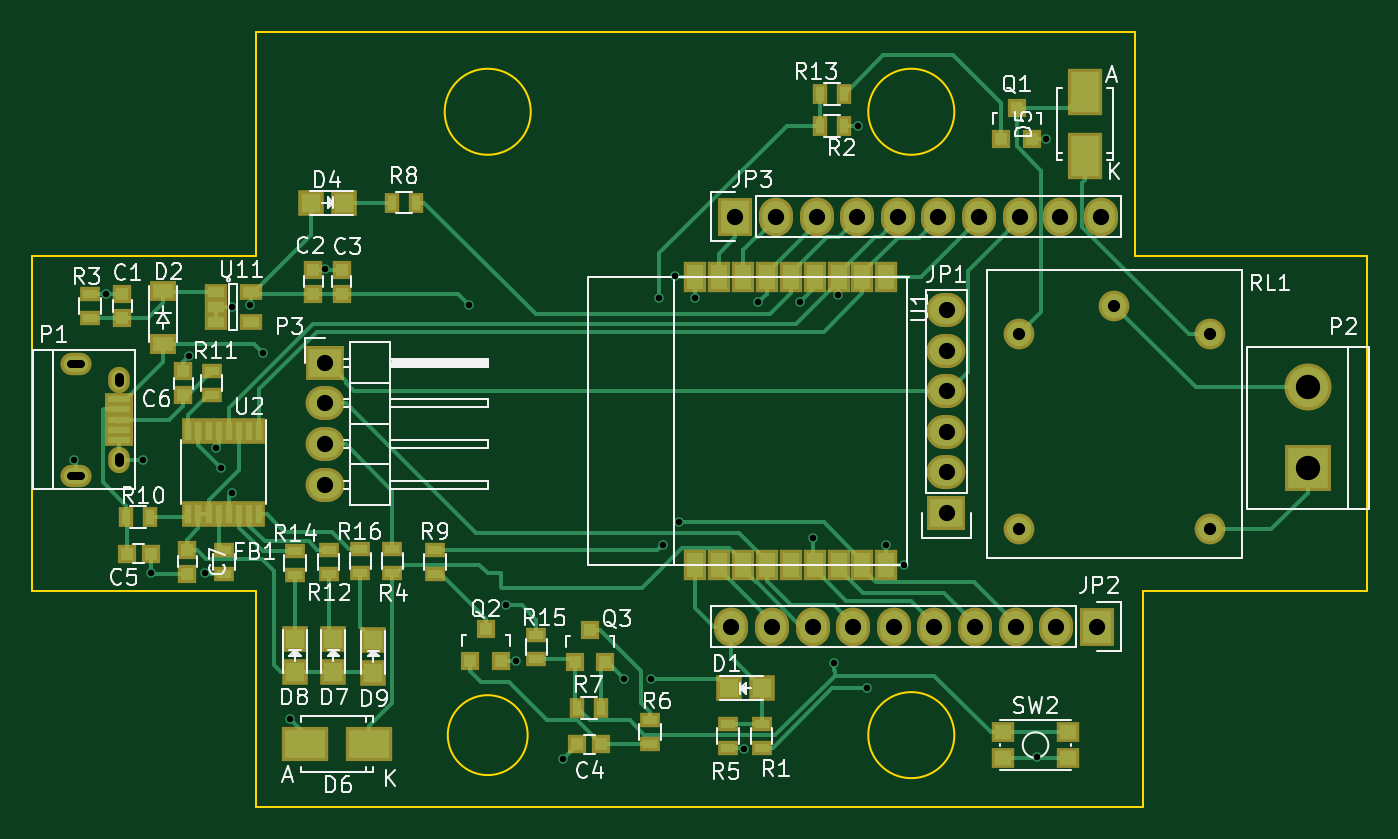
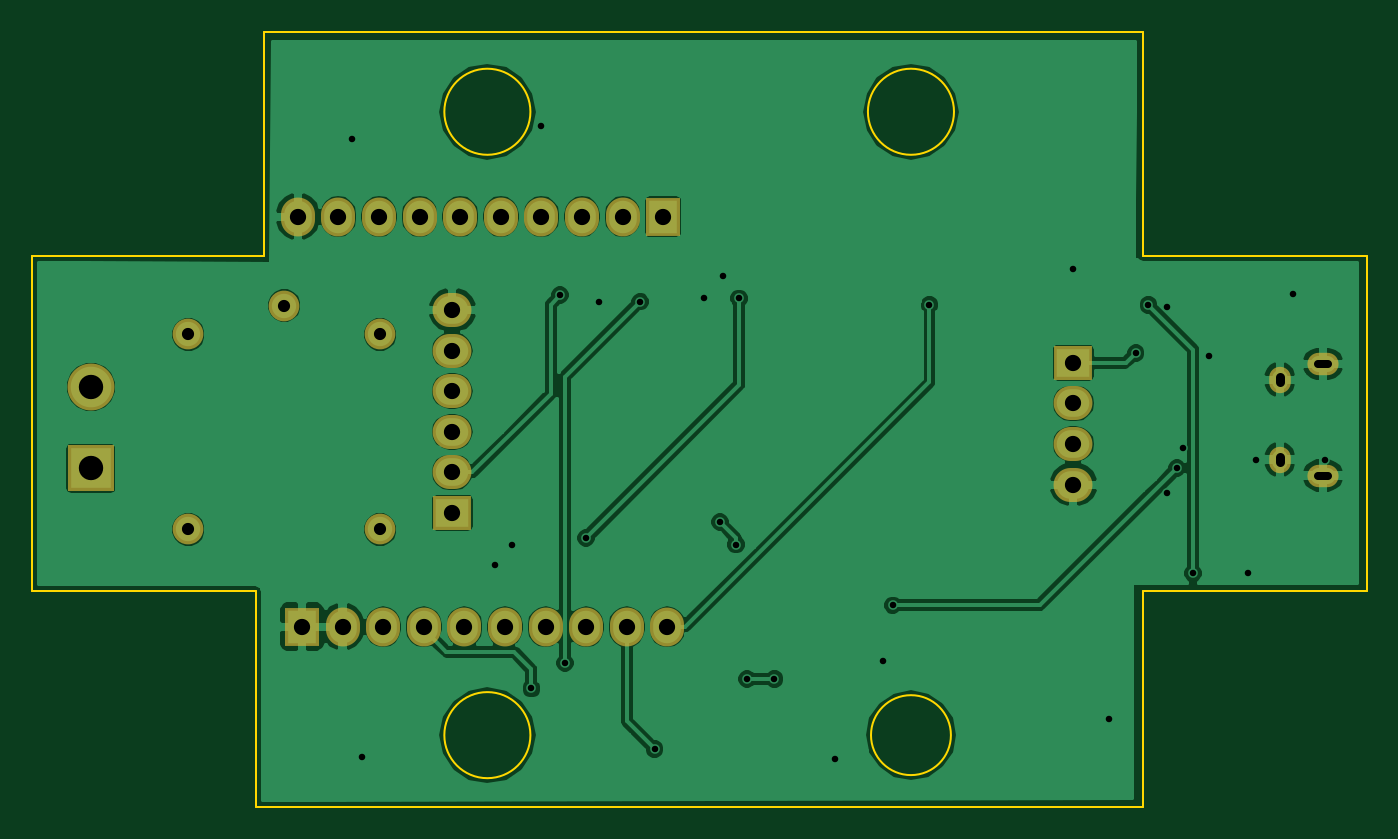
Circuit board: 10 layer files. Board 83.5 x 48.5 mm.
- bottom_copper: garage-opener-B.Cu.gbr (72795 bytes)
- bottom_mask: garage-opener-B.Mask.gbr (1631 bytes)
- paste: garage-opener-B.Paste.gbr (302 bytes)
- bottom_silk: garage-opener-B.SilkS.gbr (303 bytes)
- outline: garage-opener-Edge.Cuts.gbr (1273 bytes)
- top_copper: garage-opener-F.Cu.gbr (23691 bytes)
- top_mask: garage-opener-F.Mask.gbr (5183 bytes)
- paste: garage-opener-F.Paste.gbr (3854 bytes)
- top_silk: garage-opener-F.SilkS.gbr (44723 bytes)
- drill: garage-opener.drl (1538 bytes)

=== bottom_copper: garage-opener-B.Cu.gbr (72795 bytes, source omitted) ===
=== bottom_mask: garage-opener-B.Mask.gbr ===
G04 #@! TF.FileFunction,Soldermask,Bot*
%FSLAX46Y46*%
G04 Gerber Fmt 4.6, Leading zero omitted, Abs format (unit mm)*
G04 Created by KiCad (PCBNEW 4.0.2-4+6225~38~ubuntu15.10.1-stable) date Sat 09 Apr 2016 11:14:47 AM CDT*
%MOMM*%
G01*
G04 APERTURE LIST*
%ADD10C,0.100000*%
%ADD11R,2.127200X2.432000*%
%ADD12O,2.127200X2.432000*%
%ADD13R,2.432000X2.127200*%
%ADD14O,2.432000X2.127200*%
%ADD15O,1.350000X1.650000*%
%ADD16O,1.950000X1.400000*%
%ADD17R,2.940000X2.940000*%
%ADD18C,2.940000*%
%ADD19C,1.924000*%
G04 APERTURE END LIST*
D10*
D11*
X174200000Y-81814000D03*
D12*
X171660000Y-81814000D03*
X169120000Y-81814000D03*
X166580000Y-81814000D03*
X164040000Y-81814000D03*
X161500000Y-81814000D03*
X158960000Y-81814000D03*
X156420000Y-81814000D03*
X153880000Y-81814000D03*
X151340000Y-81814000D03*
D13*
X164802000Y-74702000D03*
D14*
X164802000Y-72162000D03*
X164802000Y-69622000D03*
X164802000Y-67082000D03*
X164802000Y-64542000D03*
X164802000Y-62002000D03*
D11*
X151594000Y-56160000D03*
D12*
X154134000Y-56160000D03*
X156674000Y-56160000D03*
X159214000Y-56160000D03*
X161754000Y-56160000D03*
X164294000Y-56160000D03*
X166834000Y-56160000D03*
X169374000Y-56160000D03*
X171914000Y-56160000D03*
X174454000Y-56160000D03*
D15*
X113024540Y-66359100D03*
X113024540Y-71359100D03*
D16*
X110324540Y-65359100D03*
X110324540Y-72359100D03*
D17*
X187408000Y-71908000D03*
D18*
X187408000Y-66828000D03*
D19*
X181312000Y-63526000D03*
X181312000Y-75726000D03*
X169312000Y-75726000D03*
X169312000Y-63526000D03*
X175312000Y-61726000D03*
D13*
X125940000Y-65304000D03*
D14*
X125940000Y-67844000D03*
X125940000Y-70384000D03*
X125940000Y-72924000D03*
M02*

=== paste: garage-opener-B.Paste.gbr ===
G04 #@! TF.FileFunction,Paste,Bot*
%FSLAX46Y46*%
G04 Gerber Fmt 4.6, Leading zero omitted, Abs format (unit mm)*
G04 Created by KiCad (PCBNEW 4.0.2-4+6225~38~ubuntu15.10.1-stable) date Sat 09 Apr 2016 11:14:47 AM CDT*
%MOMM*%
G01*
G04 APERTURE LIST*
%ADD10C,0.100000*%
G04 APERTURE END LIST*
D10*
M02*

=== bottom_silk: garage-opener-B.SilkS.gbr ===
G04 #@! TF.FileFunction,Legend,Bot*
%FSLAX46Y46*%
G04 Gerber Fmt 4.6, Leading zero omitted, Abs format (unit mm)*
G04 Created by KiCad (PCBNEW 4.0.2-4+6225~38~ubuntu15.10.1-stable) date Sat 09 Apr 2016 11:14:47 AM CDT*
%MOMM*%
G01*
G04 APERTURE LIST*
%ADD10C,0.100000*%
G04 APERTURE END LIST*
D10*
M02*

=== outline: garage-opener-Edge.Cuts.gbr ===
G04 #@! TF.FileFunction,Profile,NP*
%FSLAX46Y46*%
G04 Gerber Fmt 4.6, Leading zero omitted, Abs format (unit mm)*
G04 Created by KiCad (PCBNEW 4.0.2-4+6225~38~ubuntu15.10.1-stable) date Sat 09 Apr 2016 11:14:47 AM CDT*
%MOMM*%
G01*
G04 APERTURE LIST*
%ADD10C,0.100000*%
%ADD11C,0.150000*%
G04 APERTURE END LIST*
D10*
D11*
X138600000Y-88600000D02*
G75*
G03X138600000Y-88600000I-2500000J0D01*
G01*
X177100000Y-93100000D02*
X177100000Y-79600000D01*
X165292582Y-88600000D02*
G75*
G03X165292582Y-88600000I-2692582J0D01*
G01*
X176600000Y-58600000D02*
X178100000Y-58600000D01*
X165292582Y-49600000D02*
G75*
G03X165292582Y-49600000I-2692582J0D01*
G01*
X138792582Y-49600000D02*
G75*
G03X138792582Y-49600000I-2692582J0D01*
G01*
X176600000Y-44600000D02*
X176600000Y-58600000D01*
X121600000Y-93100000D02*
X177100000Y-93100000D01*
X177100000Y-79600000D02*
X191100000Y-79600000D01*
X121600000Y-79600000D02*
X121600000Y-93100000D01*
X191100000Y-79600000D02*
X191100000Y-58600000D01*
X191100000Y-58600000D02*
X178100000Y-58600000D01*
X121600000Y-44600000D02*
X176600000Y-44600000D01*
X121600000Y-58600000D02*
X107600000Y-58600000D01*
X107600000Y-79600000D02*
X121600000Y-79600000D01*
X107600000Y-58600000D02*
X107600000Y-79600000D01*
X121600000Y-44600000D02*
X121600000Y-58600000D01*
M02*

=== top_copper: garage-opener-F.Cu.gbr (23691 bytes, source omitted) ===
=== top_mask: garage-opener-F.Mask.gbr ===
G04 #@! TF.FileFunction,Soldermask,Top*
%FSLAX46Y46*%
G04 Gerber Fmt 4.6, Leading zero omitted, Abs format (unit mm)*
G04 Created by KiCad (PCBNEW 4.0.2-4+6225~38~ubuntu15.10.1-stable) date Sat 09 Apr 2016 11:14:47 AM CDT*
%MOMM*%
G01*
G04 APERTURE LIST*
%ADD10C,0.100000*%
%ADD11R,2.200860X2.899360*%
%ADD12R,1.598880X1.598880*%
%ADD13R,1.400000X1.900000*%
%ADD14R,0.800000X1.600000*%
%ADD15R,2.127200X2.432000*%
%ADD16O,2.127200X2.432000*%
%ADD17R,1.460000X1.050000*%
%ADD18R,1.300000X0.900000*%
%ADD19R,1.150000X1.200000*%
%ADD20R,1.200000X1.150000*%
%ADD21R,2.432000X2.127200*%
%ADD22O,2.432000X2.127200*%
%ADD23R,1.750000X0.800000*%
%ADD24O,1.350000X1.650000*%
%ADD25O,1.950000X1.400000*%
%ADD26R,2.940000X2.940000*%
%ADD27C,2.940000*%
%ADD28R,1.200100X1.200100*%
%ADD29R,0.900000X1.300000*%
%ADD30C,1.924000*%
%ADD31R,1.400000X1.300000*%
%ADD32R,1.620000X1.310000*%
%ADD33R,2.899360X2.200860*%
G04 APERTURE END LIST*
D10*
D11*
X173440000Y-52378980D03*
X173440000Y-48381020D03*
D12*
X125040000Y-55280000D03*
X127138040Y-55280000D03*
D13*
X152046000Y-59966000D03*
X150546000Y-59966000D03*
X149046000Y-59966000D03*
X153546000Y-59966000D03*
X155046000Y-59966000D03*
X156546000Y-59966000D03*
X161046000Y-59966000D03*
X159546000Y-59966000D03*
X158046000Y-59966000D03*
X158046000Y-77966000D03*
X159546000Y-77966000D03*
X161046000Y-77966000D03*
X156546000Y-77966000D03*
X155046000Y-77966000D03*
X153546000Y-77966000D03*
X149046000Y-77966000D03*
X150546000Y-77966000D03*
X152046000Y-77966000D03*
D14*
X121812500Y-69562000D03*
X121177500Y-69562000D03*
X120542500Y-69562000D03*
X119907500Y-69562000D03*
X119272500Y-69562000D03*
X118637500Y-69562000D03*
X118002500Y-69562000D03*
X117367500Y-69562000D03*
X117367500Y-74762000D03*
X118002500Y-74762000D03*
X118637500Y-74762000D03*
X119272500Y-74762000D03*
X119907500Y-74762000D03*
X120542500Y-74762000D03*
X121177500Y-74762000D03*
X121812500Y-74762000D03*
D15*
X174200000Y-81814000D03*
D16*
X171660000Y-81814000D03*
X169120000Y-81814000D03*
X166580000Y-81814000D03*
X164040000Y-81814000D03*
X161500000Y-81814000D03*
X158960000Y-81814000D03*
X156420000Y-81814000D03*
X153880000Y-81814000D03*
X151340000Y-81814000D03*
D12*
X124040000Y-84674040D03*
X124040000Y-82576000D03*
D17*
X119082000Y-60864000D03*
X119082000Y-61814000D03*
X119082000Y-62764000D03*
X121282000Y-62764000D03*
X121282000Y-60864000D03*
D18*
X118828000Y-67336000D03*
X118828000Y-65836000D03*
D19*
X125178000Y-59474000D03*
X125178000Y-60974000D03*
X126956000Y-59474000D03*
X126956000Y-60974000D03*
D20*
X143212000Y-89180000D03*
X141712000Y-89180000D03*
X113506000Y-77242000D03*
X115006000Y-77242000D03*
D19*
X117050000Y-67336000D03*
X117050000Y-65836000D03*
D12*
X153289020Y-85680000D03*
X151190980Y-85680000D03*
X126440000Y-84678040D03*
X126440000Y-82580000D03*
X128940000Y-84729020D03*
X128940000Y-82630980D03*
D21*
X164802000Y-74702000D03*
D22*
X164802000Y-72162000D03*
X164802000Y-69622000D03*
X164802000Y-67082000D03*
X164802000Y-64542000D03*
X164802000Y-62002000D03*
D15*
X151594000Y-56160000D03*
D16*
X154134000Y-56160000D03*
X156674000Y-56160000D03*
X159214000Y-56160000D03*
X161754000Y-56160000D03*
X164294000Y-56160000D03*
X166834000Y-56160000D03*
X169374000Y-56160000D03*
X171914000Y-56160000D03*
X174454000Y-56160000D03*
D23*
X113024540Y-67559100D03*
X113024540Y-68209100D03*
X113024540Y-68859100D03*
X113024540Y-69509100D03*
X113024540Y-70159100D03*
D24*
X113024540Y-66359100D03*
X113024540Y-71359100D03*
D25*
X110324540Y-65359100D03*
X110324540Y-72359100D03*
D26*
X187408000Y-71908000D03*
D27*
X187408000Y-66828000D03*
D28*
X168236000Y-51334000D03*
X170136000Y-51334000D03*
X169186000Y-49335020D03*
X135016000Y-83962000D03*
X136916000Y-83962000D03*
X135966000Y-81963020D03*
X141540000Y-84034000D03*
X143440000Y-84034000D03*
X142490000Y-82035020D03*
D18*
X153240000Y-87880000D03*
X153240000Y-89380000D03*
D29*
X156890000Y-50480000D03*
X158390000Y-50480000D03*
D18*
X111208000Y-62498000D03*
X111208000Y-60998000D03*
X130140000Y-76980000D03*
X130140000Y-78480000D03*
X151140000Y-89380000D03*
X151140000Y-87880000D03*
X146260000Y-87656000D03*
X146260000Y-89156000D03*
D29*
X143212000Y-86894000D03*
X141712000Y-86894000D03*
X130090000Y-55280000D03*
X131590000Y-55280000D03*
D18*
X132798000Y-77000000D03*
X132798000Y-78500000D03*
D29*
X114994000Y-74956000D03*
X113494000Y-74956000D03*
D18*
X126140000Y-78512000D03*
X126140000Y-77012000D03*
D29*
X156890000Y-48480000D03*
X158390000Y-48480000D03*
D18*
X124040000Y-78580000D03*
X124040000Y-77080000D03*
X139140000Y-83830000D03*
X139140000Y-82330000D03*
X128140000Y-78480000D03*
X128140000Y-76980000D03*
D30*
X181312000Y-63526000D03*
X181312000Y-75726000D03*
X169312000Y-75726000D03*
X169312000Y-63526000D03*
X175312000Y-61726000D03*
D31*
X168322000Y-88418000D03*
X168322000Y-90018000D03*
X172422000Y-88418000D03*
X172422000Y-90018000D03*
D18*
X119590000Y-78512000D03*
X119590000Y-77012000D03*
D21*
X125940000Y-65304000D03*
D22*
X125940000Y-67844000D03*
X125940000Y-70384000D03*
X125940000Y-72924000D03*
D19*
X113240000Y-62498000D03*
X113240000Y-60998000D03*
X117304000Y-77012000D03*
X117304000Y-78512000D03*
D32*
X115790000Y-60845000D03*
X115790000Y-64115000D03*
D33*
X128688980Y-89180000D03*
X124691020Y-89180000D03*
M02*

=== paste: garage-opener-F.Paste.gbr ===
G04 #@! TF.FileFunction,Paste,Top*
%FSLAX46Y46*%
G04 Gerber Fmt 4.6, Leading zero omitted, Abs format (unit mm)*
G04 Created by KiCad (PCBNEW 4.0.2-4+6225~38~ubuntu15.10.1-stable) date Sat 09 Apr 2016 11:14:47 AM CDT*
%MOMM*%
G01*
G04 APERTURE LIST*
%ADD10C,0.100000*%
%ADD11R,1.800860X2.499360*%
%ADD12R,1.198880X1.198880*%
%ADD13R,1.000000X1.500000*%
%ADD14R,0.400000X1.200000*%
%ADD15R,1.060000X0.650000*%
%ADD16R,0.900000X0.500000*%
%ADD17R,0.750000X0.800000*%
%ADD18R,0.800000X0.750000*%
%ADD19R,1.350000X0.400000*%
%ADD20R,0.800100X0.800100*%
%ADD21R,0.500000X0.900000*%
%ADD22R,1.000000X0.900000*%
%ADD23R,1.220000X0.910000*%
%ADD24R,2.499360X1.800860*%
G04 APERTURE END LIST*
D10*
D11*
X173440000Y-52378980D03*
X173440000Y-48381020D03*
D12*
X125040000Y-55280000D03*
X127138040Y-55280000D03*
D13*
X152046000Y-59966000D03*
X150546000Y-59966000D03*
X149046000Y-59966000D03*
X153546000Y-59966000D03*
X155046000Y-59966000D03*
X156546000Y-59966000D03*
X161046000Y-59966000D03*
X159546000Y-59966000D03*
X158046000Y-59966000D03*
X158046000Y-77966000D03*
X159546000Y-77966000D03*
X161046000Y-77966000D03*
X156546000Y-77966000D03*
X155046000Y-77966000D03*
X153546000Y-77966000D03*
X149046000Y-77966000D03*
X150546000Y-77966000D03*
X152046000Y-77966000D03*
D14*
X121812500Y-69562000D03*
X121177500Y-69562000D03*
X120542500Y-69562000D03*
X119907500Y-69562000D03*
X119272500Y-69562000D03*
X118637500Y-69562000D03*
X118002500Y-69562000D03*
X117367500Y-69562000D03*
X117367500Y-74762000D03*
X118002500Y-74762000D03*
X118637500Y-74762000D03*
X119272500Y-74762000D03*
X119907500Y-74762000D03*
X120542500Y-74762000D03*
X121177500Y-74762000D03*
X121812500Y-74762000D03*
D12*
X124040000Y-84674040D03*
X124040000Y-82576000D03*
D15*
X119082000Y-60864000D03*
X119082000Y-61814000D03*
X119082000Y-62764000D03*
X121282000Y-62764000D03*
X121282000Y-60864000D03*
D16*
X118828000Y-67336000D03*
X118828000Y-65836000D03*
D17*
X125178000Y-59474000D03*
X125178000Y-60974000D03*
X126956000Y-59474000D03*
X126956000Y-60974000D03*
D18*
X143212000Y-89180000D03*
X141712000Y-89180000D03*
X113506000Y-77242000D03*
X115006000Y-77242000D03*
D17*
X117050000Y-67336000D03*
X117050000Y-65836000D03*
D12*
X153289020Y-85680000D03*
X151190980Y-85680000D03*
X126440000Y-84678040D03*
X126440000Y-82580000D03*
X128940000Y-84729020D03*
X128940000Y-82630980D03*
D19*
X113024540Y-67559100D03*
X113024540Y-68209100D03*
X113024540Y-68859100D03*
X113024540Y-69509100D03*
X113024540Y-70159100D03*
D20*
X168236000Y-51334000D03*
X170136000Y-51334000D03*
X169186000Y-49335020D03*
X135016000Y-83962000D03*
X136916000Y-83962000D03*
X135966000Y-81963020D03*
X141540000Y-84034000D03*
X143440000Y-84034000D03*
X142490000Y-82035020D03*
D16*
X153240000Y-87880000D03*
X153240000Y-89380000D03*
D21*
X156890000Y-50480000D03*
X158390000Y-50480000D03*
D16*
X111208000Y-62498000D03*
X111208000Y-60998000D03*
X130140000Y-76980000D03*
X130140000Y-78480000D03*
X151140000Y-89380000D03*
X151140000Y-87880000D03*
X146260000Y-87656000D03*
X146260000Y-89156000D03*
D21*
X143212000Y-86894000D03*
X141712000Y-86894000D03*
X130090000Y-55280000D03*
X131590000Y-55280000D03*
D16*
X132798000Y-77000000D03*
X132798000Y-78500000D03*
D21*
X114994000Y-74956000D03*
X113494000Y-74956000D03*
D16*
X126140000Y-78512000D03*
X126140000Y-77012000D03*
D21*
X156890000Y-48480000D03*
X158390000Y-48480000D03*
D16*
X124040000Y-78580000D03*
X124040000Y-77080000D03*
X139140000Y-83830000D03*
X139140000Y-82330000D03*
X128140000Y-78480000D03*
X128140000Y-76980000D03*
D22*
X168322000Y-88418000D03*
X168322000Y-90018000D03*
X172422000Y-88418000D03*
X172422000Y-90018000D03*
D16*
X119590000Y-78512000D03*
X119590000Y-77012000D03*
D17*
X113240000Y-62498000D03*
X113240000Y-60998000D03*
X117304000Y-77012000D03*
X117304000Y-78512000D03*
D23*
X115790000Y-60845000D03*
X115790000Y-64115000D03*
D24*
X128688980Y-89180000D03*
X124691020Y-89180000D03*
M02*

=== top_silk: garage-opener-F.SilkS.gbr (44723 bytes, source omitted) ===
=== drill: garage-opener.drl ===
M48
;DRILL file {KiCad 4.0.2-4+6225~38~ubuntu15.10.1-stable} date Sat 09 Apr 2016 11:14:45 AM CDT
;FORMAT={-:-/ absolute / inch / decimal}
FMAT,2
INCH,TZ
T1C0.016
T2C0.020
T3C0.022
T4C0.030
T5C0.040
T6C0.060
%
G90
G05
M72
T1
X4.3383Y-2.811
X4.4183Y-2.401
X4.5083Y-2.811
X4.5291Y-3.0898
X4.6236Y-2.5543
X4.663Y-3.0898
X4.6883Y-2.781
X4.7024Y-2.8299
X4.7283Y-2.891
X4.7287Y-2.4339
X4.7732Y-2.4283
X4.8047Y-2.5465
X4.8717Y-3.448
X4.9583Y-2.341
X5.3126Y-2.4283
X5.4031Y-3.1685
X5.4268Y-3.3063
X5.5449Y-3.5465
X5.6945Y-3.3496
X5.7614Y-3.3496
X5.7811Y-2.4126
X5.789Y-3.0189
X5.8205Y-2.3575
X5.8283Y-2.9638
X5.8677Y-2.4126
X5.9898Y-3.5228
X6.0252Y-2.4205
X6.1276Y-2.4205
X6.1591Y-3.0031
X6.2102Y-3.3102
X6.222Y-2.4047
X6.2693Y-1.9874
X6.2929Y-3.3732
X6.3402Y-3.0189
X6.3835Y-3.0701
X6.7102Y-3.5425
X6.7339Y-2.0189
T4
X6.6658Y-2.501
X6.6658Y-2.9813
X6.902Y-2.4302
X7.1383Y-2.501
X7.1383Y-2.9813
T5
X4.9583Y-2.571
X4.9583Y-2.671
X4.9583Y-2.771
X4.9583Y-2.871
X5.9583Y-3.221
X5.9683Y-2.211
X6.0583Y-3.221
X6.0683Y-2.211
X6.1583Y-3.221
X6.1683Y-2.211
X6.2583Y-3.221
X6.2683Y-2.211
X6.3583Y-3.221
X6.3683Y-2.211
X6.4583Y-3.221
X6.4683Y-2.211
X6.4883Y-2.441
X6.4883Y-2.541
X6.4883Y-2.641
X6.4883Y-2.741
X6.4883Y-2.841
X6.4883Y-2.941
X6.5583Y-3.221
X6.5683Y-2.211
X6.6583Y-3.221
X6.6683Y-2.211
X6.7583Y-3.221
X6.7683Y-2.211
X6.8583Y-3.221
X6.8683Y-2.211
T6
X7.3783Y-2.631
X7.3783Y-2.831
T2
X4.3307Y-2.5732G85X4.3563Y-2.5732
G05
X4.3307Y-2.8488G85X4.3563Y-2.8488
G05
T3
X4.4498Y-2.6067G85X4.4498Y-2.6185
G05
X4.4498Y-2.8035G85X4.4498Y-2.8153
G05
T0
M30
